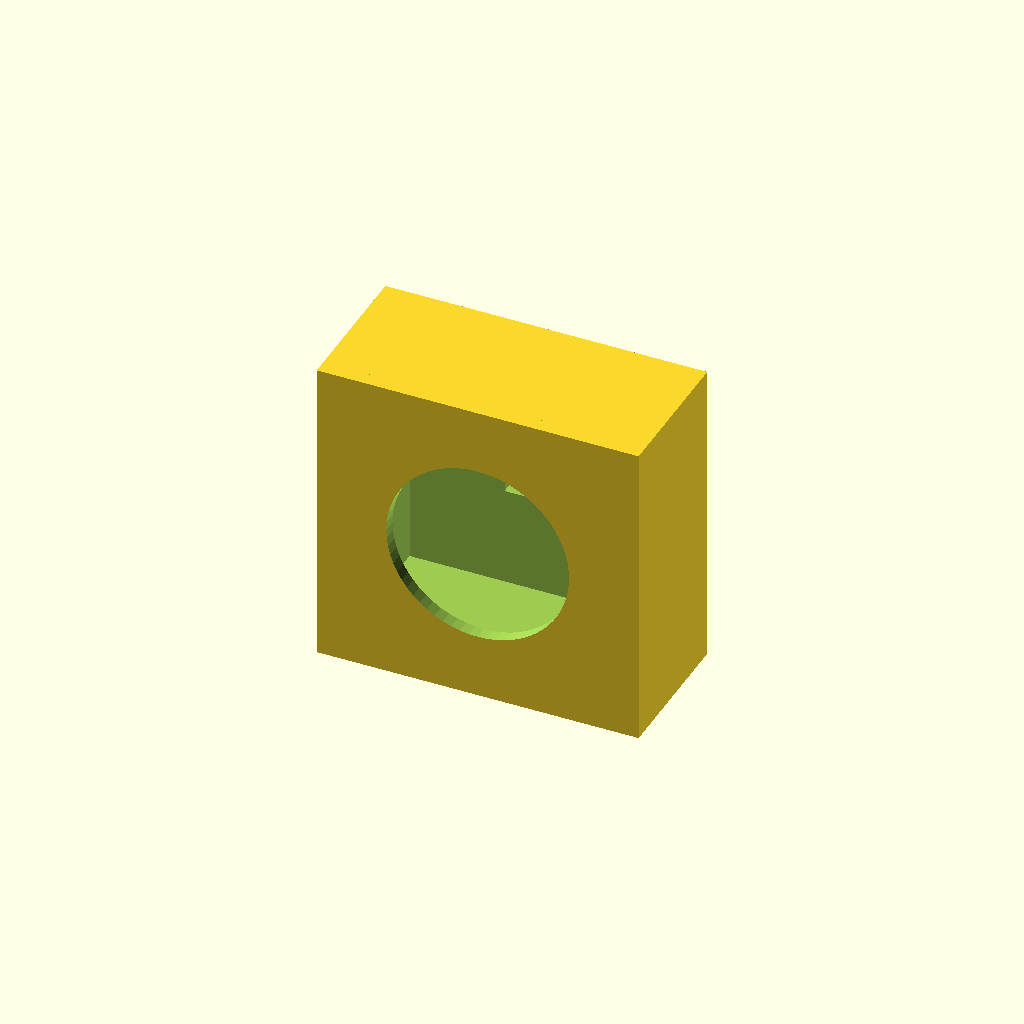
Cell 1 — every parameter at its default value.
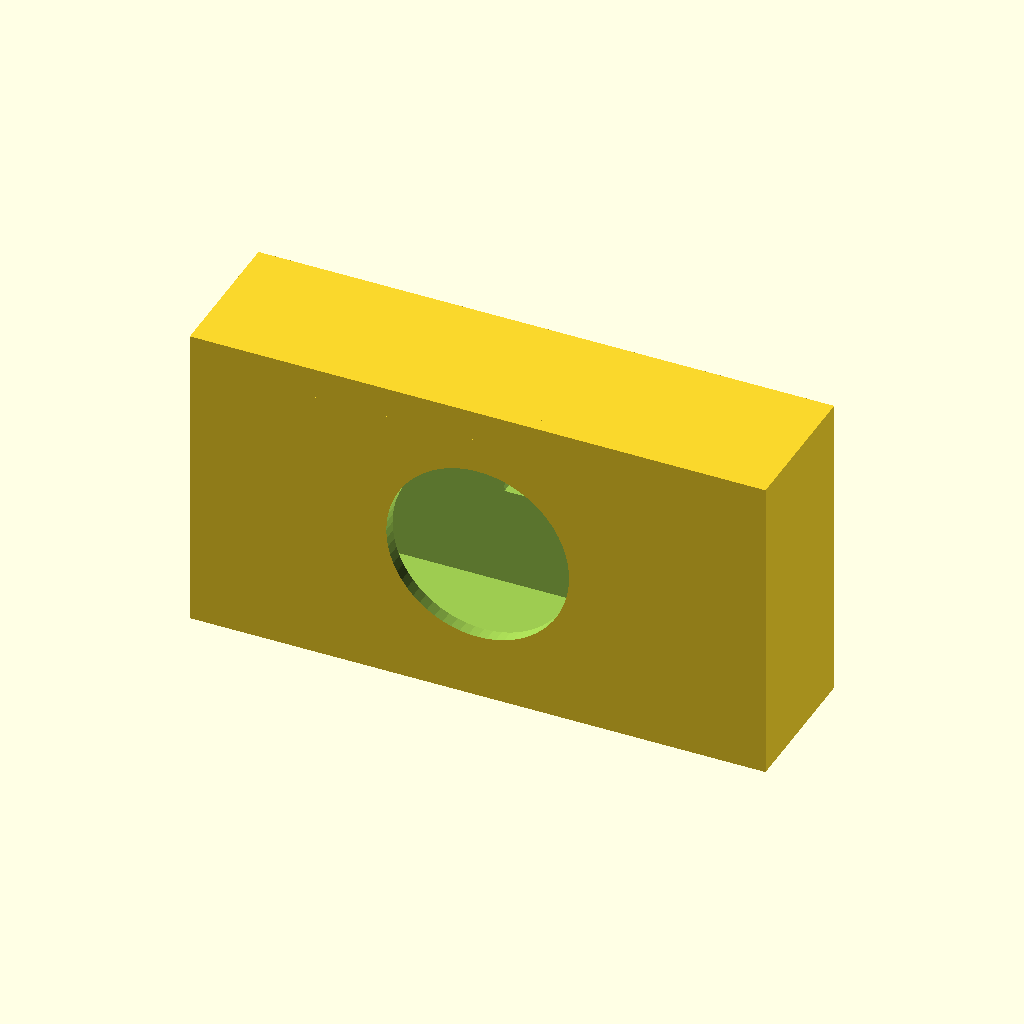
Cell 2 — camera_x set to 50, the other parameters unchanged.
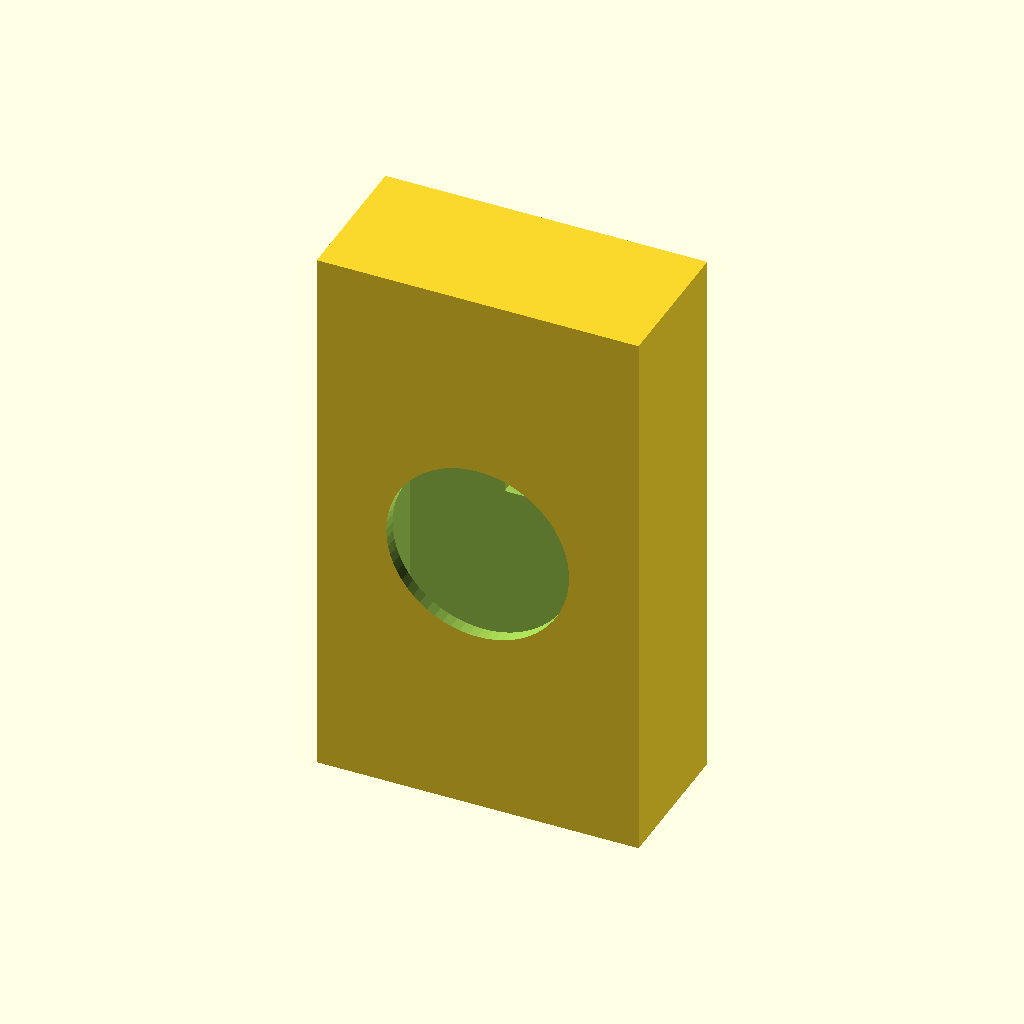
Cell 3: camera_y = 48 (everything else at default).
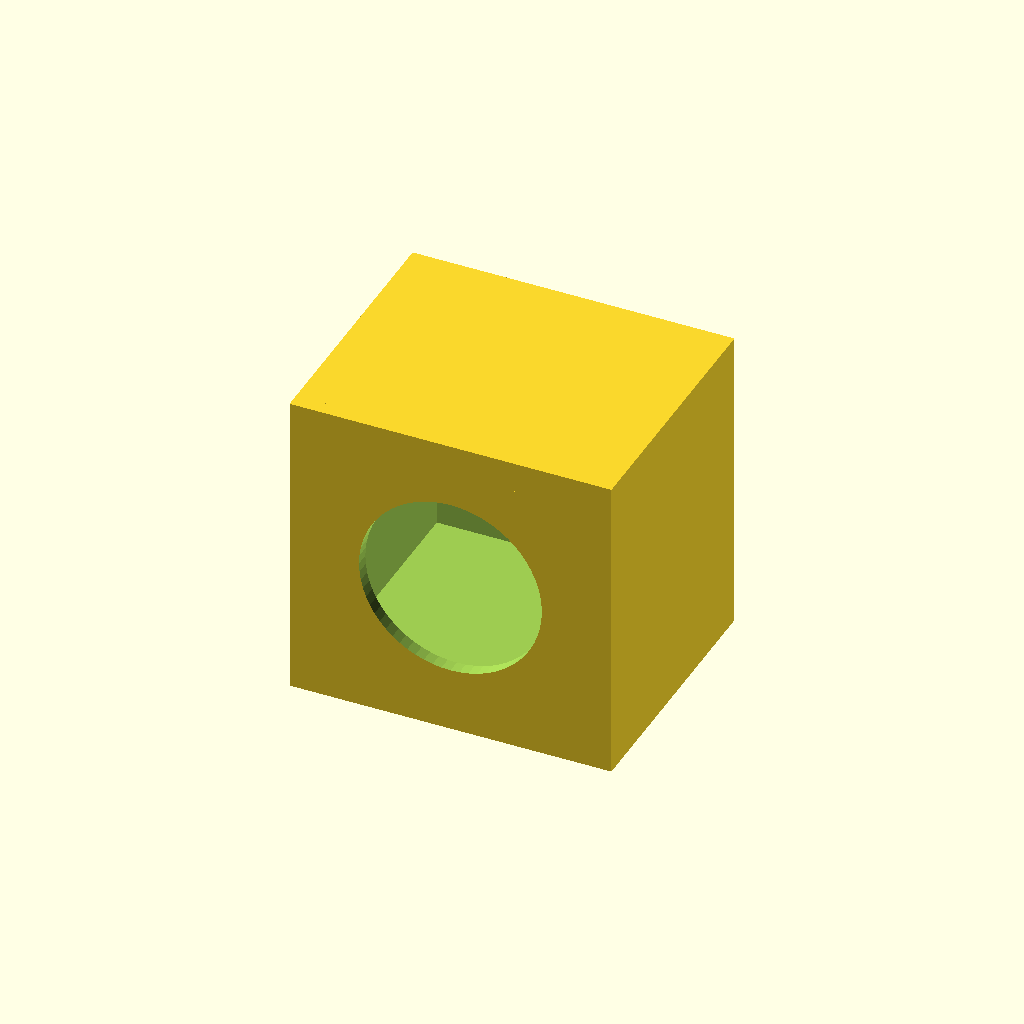
Cell 4 — camera_z set to 23, the other parameters unchanged.
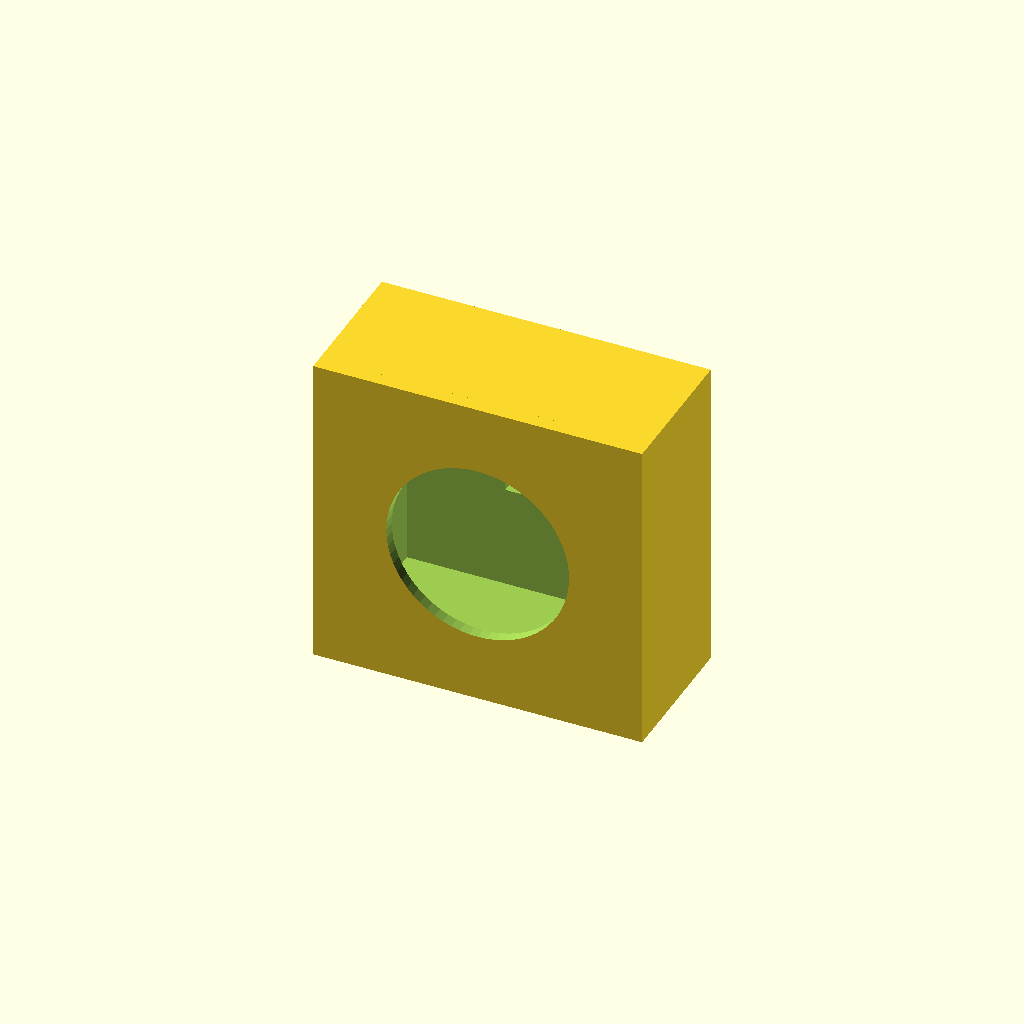
Cell 5 — fit_clearance set to 0.7, the other parameters unchanged.
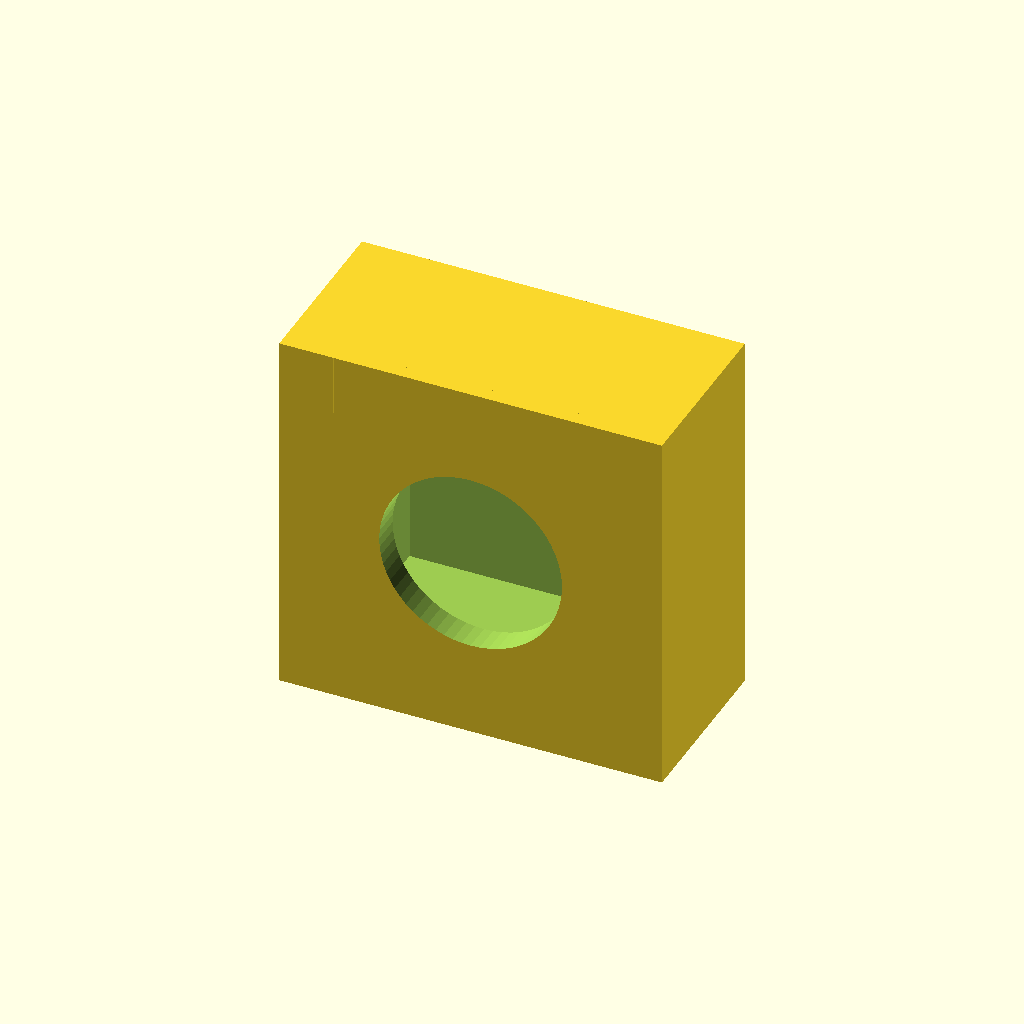
Cell 6: frame = 6 (everything else at default).
One fixed orthographic camera (rotation 55°, 0°, 25°; colour scheme Cornfield) for every cell.
Source of the model, projects/draco-mini/parts/camera_insert.scad:
// DRACO serviceable sensor insert — positive retention revision
// Sized from the existing verified camera envelope; reusable as the center RGB bay insert.
camera_x = 25;
camera_y = 24;
camera_z = 11.5;
fit_clearance = 0.35;
frame=3;
insert_x=camera_x+2*frame+2*fit_clearance;
insert_y=camera_y+2*frame+2*fit_clearance;
insert_z=camera_z+frame;
lens_d=18;
lip=1.4;
tab_w=5;
tab_t=1.6;
tab_h=4;
cable_w=7;
cable_h=5;

module retention_tabs(){
    // Flexible side tabs prevent the module from backing out of the insert.
    for(s=[-1,1])
        translate([s*(camera_x/2+fit_clearance+tab_t/2),2,0])
            cube([tab_t,tab_h,tab_w],center=true);
}
module camera_insert(){
    difference(){
        cube([insert_x,insert_z,insert_y],center=true);
        // Sensor body pocket.
        cube([camera_x+2*fit_clearance,camera_z+fit_clearance,camera_y+2*fit_clearance],center=true);
        // Protected optical opening.
        translate([0,-insert_z/2,0]) rotate([90,0,0])
            cylinder(d=lens_d,h=frame*4,center=true,$fn=64);
        // Rear cable exit aligned to the shell/cartridge harness lane.
        translate([0,insert_z/2,0])
            cube([cable_w,frame*4,cable_h],center=true);
    }
    // Front stop lip keeps the board from moving toward the aperture.
    translate([0,-insert_z/2+lip/2,insert_y/2-frame/2])
        cube([camera_x+2,lip,frame],center=true);
    retention_tabs();
}
camera_insert();
Parameter table extracted from the source (name, type, default, range or options):
camera_x: number, default 25
camera_y: number, default 24
camera_z: number, default 11.5
fit_clearance: number, default 0.35
frame: number, default 3
lens_d: number, default 18
lip: number, default 1.4
tab_w: number, default 5
tab_t: number, default 1.6
tab_h: number, default 4
cable_w: number, default 7
cable_h: number, default 5
